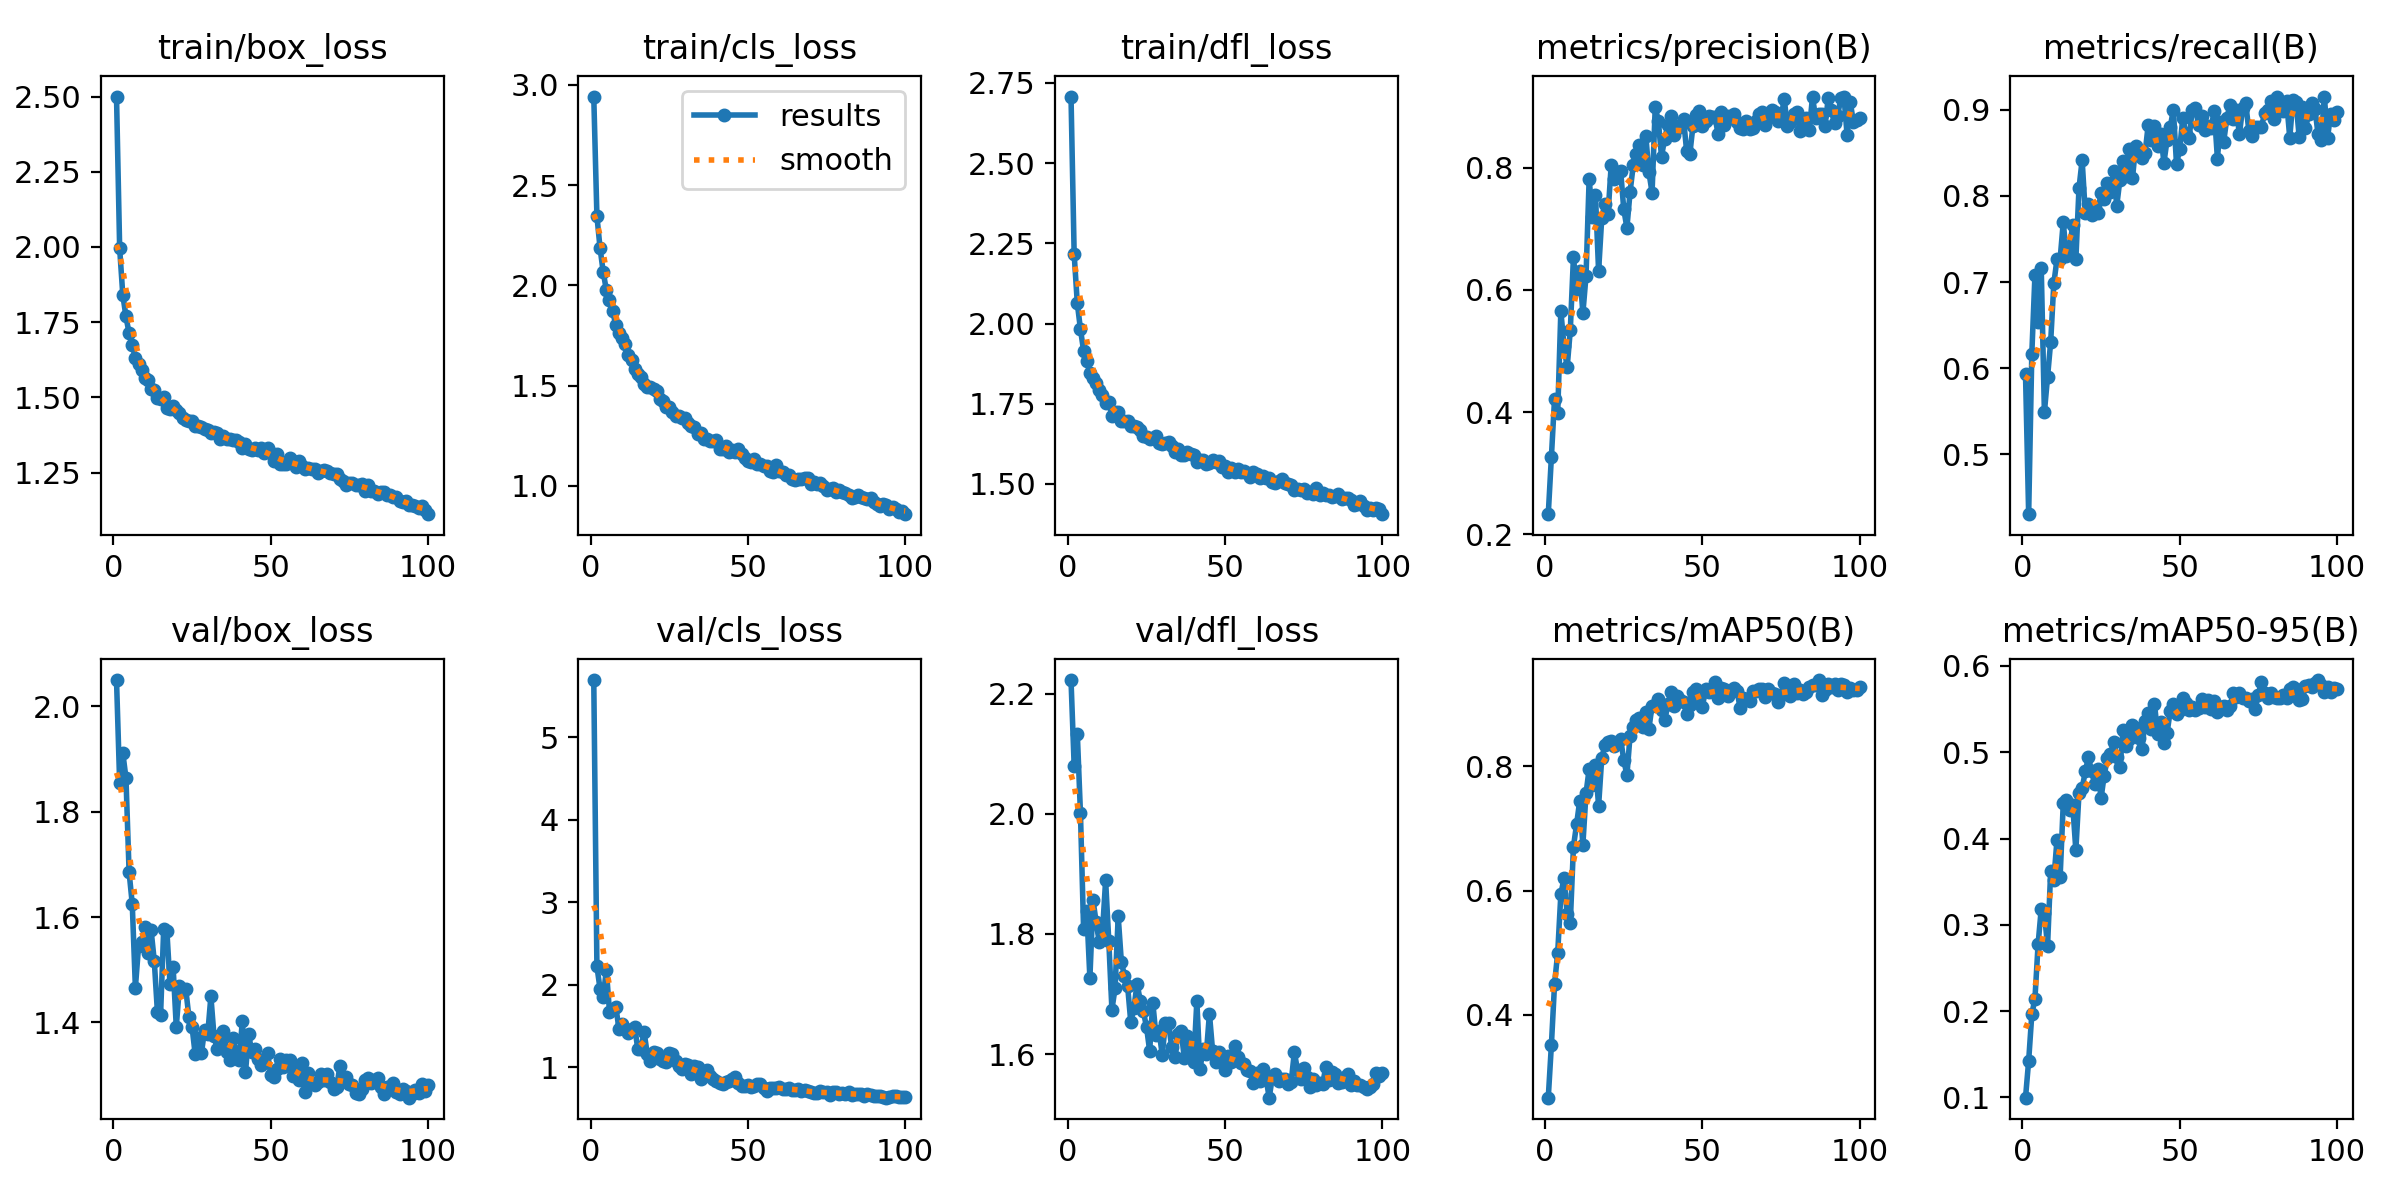

The data file committed next to this chart (first rows):
epoch, time, train/box_loss, train/cls_loss, train/dfl_loss, metrics/precision(B), metrics/recall(B), metrics/mAP50(B), metrics/mAP50-95(B), val/box_loss, val/cls_loss, val/dfl_loss, lr/pg0, lr/pg1, lr/pg2
1, 373.2, 2.5, 2.942, 2.708, 0.2328, 0.5928, 0.267, 0.09976, 2.05, 5.692, 2.223, 0.07006, 0.003326, 0.003326
2, 726.8, 1.995, 2.345, 2.216, 0.3269, 0.4307, 0.3522, 0.1425, 1.855, 2.222, 2.08, 0.04, 0.006594, 0.006594
3, 1077, 1.841, 2.186, 2.063, 0.422, 0.6165, 0.4502, 0.1962, 1.912, 1.949, 2.134, 0.009866, 0.009795, 0.009795
4, 1428, 1.769, 2.066, 1.982, 0.3983, 0.7086, 0.5, 0.2146, 1.864, 1.855, 2.001, 0.009703, 0.009703, 0.009703
5, 1779, 1.713, 1.977, 1.915, 0.565, 0.6535, 0.5942, 0.2776, 1.685, 2.178, 1.808, 0.009604, 0.009604, 0.009604
6, 2128, 1.675, 1.925, 1.884, 0.5084, 0.7163, 0.6201, 0.3184, 1.625, 1.673, 1.839, 0.009505, 0.009505, 0.009505
7, 2476, 1.631, 1.872, 1.845, 0.473, 0.549, 0.5629, 0.3141, 1.466, 1.7, 1.727, 0.009406, 0.009406, 0.009406
8, 2826, 1.612, 1.802, 1.83, 0.5334, 0.5897, 0.5483, 0.2752, 1.544, 1.735, 1.856, 0.009307, 0.009307, 0.009307
9, 3175, 1.593, 1.764, 1.813, 0.653, 0.6306, 0.6706, 0.3624, 1.553, 1.468, 1.819, 0.009208, 0.009208, 0.009208
10, 3527, 1.566, 1.735, 1.792, 0.6009, 0.6986, 0.7068, 0.3523, 1.581, 1.525, 1.786, 0.009109, 0.009109, 0.009109
11, 3877, 1.559, 1.707, 1.779, 0.6309, 0.7264, 0.7447, 0.3982, 1.532, 1.46, 1.803, 0.00901, 0.00901, 0.00901
12, 4225, 1.528, 1.651, 1.751, 0.5616, 0.7267, 0.6738, 0.3551, 1.575, 1.414, 1.889, 0.008911, 0.008911, 0.008911
13, 4779, 1.523, 1.628, 1.755, 0.6224, 0.7696, 0.7566, 0.4409, 1.517, 1.467, 1.789, 0.008812, 0.008812, 0.008812
14, 5221, 1.497, 1.58, 1.712, 0.7821, 0.7298, 0.7961, 0.4444, 1.42, 1.486, 1.674, 0.008713, 0.008713, 0.008713
15, 6019, 1.495, 1.558, 1.724, 0.7187, 0.7388, 0.7706, 0.4335, 1.414, 1.221, 1.71, 0.008614, 0.008614, 0.008614
16, 6828, 1.502, 1.541, 1.723, 0.7559, 0.7666, 0.8024, 0.4391, 1.578, 1.224, 1.829, 0.008515, 0.008515, 0.008515
17, 7270, 1.465, 1.508, 1.695, 0.6305, 0.7263, 0.7365, 0.3864, 1.575, 1.425, 1.754, 0.008416, 0.008416, 0.008416
18, 7647, 1.46, 1.49, 1.696, 0.7172, 0.809, 0.8135, 0.4525, 1.473, 1.162, 1.73, 0.008317, 0.008317, 0.008317
19, 8217, 1.473, 1.492, 1.697, 0.7411, 0.8417, 0.834, 0.4582, 1.504, 1.077, 1.713, 0.008218, 0.008218, 0.008218
20, 9019, 1.458, 1.481, 1.679, 0.7235, 0.7802, 0.8386, 0.4777, 1.392, 1.185, 1.653, 0.008119, 0.008119, 0.008119
21, 9439, 1.449, 1.472, 1.682, 0.8038, 0.7909, 0.8411, 0.4941, 1.469, 1.173, 1.677, 0.00802, 0.00802, 0.00802
22, 9796, 1.432, 1.432, 1.676, 0.7817, 0.7777, 0.8329, 0.478, 1.462, 1.105, 1.717, 0.007921, 0.007921, 0.007921
23, 10158, 1.426, 1.42, 1.669, 0.7932, 0.787, 0.8358, 0.4627, 1.464, 1.074, 1.689, 0.007822, 0.007822, 0.007822
24, 10514, 1.422, 1.391, 1.648, 0.7951, 0.7799, 0.8438, 0.4802, 1.411, 1.062, 1.671, 0.007723, 0.007723, 0.007723
25, 10871, 1.423, 1.394, 1.646, 0.7318, 0.8035, 0.8109, 0.4464, 1.392, 1.174, 1.645, 0.007624, 0.007624, 0.007624
26, 11228, 1.404, 1.368, 1.639, 0.7014, 0.7967, 0.7857, 0.4727, 1.34, 1.161, 1.606, 0.007525, 0.007525, 0.007525
27, 11584, 1.404, 1.349, 1.644, 0.7595, 0.8148, 0.8495, 0.4929, 1.37, 1.074, 1.686, 0.007426, 0.007426, 0.007426
28, 11939, 1.401, 1.35, 1.648, 0.8034, 0.8048, 0.8633, 0.498, 1.342, 1.018, 1.631, 0.007327, 0.007327, 0.007327
29, 12295, 1.397, 1.337, 1.629, 0.822, 0.8291, 0.8744, 0.5119, 1.386, 0.9745, 1.638, 0.007228, 0.007228, 0.007228
30, 12651, 1.391, 1.336, 1.623, 0.8366, 0.7886, 0.8771, 0.495, 1.378, 1.036, 1.599, 0.007129, 0.007129, 0.007129
31, 13004, 1.382, 1.312, 1.629, 0.8043, 0.8187, 0.863, 0.4826, 1.449, 1.031, 1.652, 0.00703, 0.00703, 0.00703
32, 13363, 1.387, 1.299, 1.629, 0.8519, 0.841, 0.8874, 0.5255, 1.373, 0.9202, 1.652, 0.006931, 0.006931, 0.006931
33, 13719, 1.383, 1.291, 1.618, 0.7923, 0.8227, 0.8609, 0.507, 1.35, 1.009, 1.611, 0.006832, 0.006832, 0.006832
34, 14075, 1.361, 1.258, 1.6, 0.7591, 0.8548, 0.898, 0.5153, 1.361, 1.008, 1.596, 0.006733, 0.006733, 0.006733
35, 14431, 1.373, 1.263, 1.609, 0.8985, 0.8204, 0.8985, 0.5317, 1.384, 0.8575, 1.634, 0.006634, 0.006634, 0.006634
36, 14786, 1.36, 1.235, 1.591, 0.876, 0.8578, 0.9089, 0.5277, 1.344, 0.8925, 1.639, 0.006535, 0.006535, 0.006535
37, 15143, 1.361, 1.232, 1.591, 0.8178, 0.8509, 0.8908, 0.516, 1.33, 0.9701, 1.594, 0.006436, 0.006436, 0.006436
38, 15499, 1.357, 1.223, 1.6, 0.8475, 0.8444, 0.8749, 0.5036, 1.371, 0.8964, 1.63, 0.006337, 0.006337, 0.006337
39, 15855, 1.357, 1.223, 1.594, 0.869, 0.8493, 0.9001, 0.5363, 1.344, 0.8593, 1.611, 0.006238, 0.006238, 0.006238
40, 16210, 1.352, 1.228, 1.59, 0.885, 0.8824, 0.9201, 0.5453, 1.329, 0.8375, 1.586, 0.006139, 0.006139, 0.006139
41, 16568, 1.332, 1.183, 1.57, 0.853, 0.8648, 0.8966, 0.5265, 1.403, 0.8126, 1.688, 0.00604, 0.00604, 0.00604
42, 16926, 1.344, 1.181, 1.574, 0.868, 0.8807, 0.9133, 0.556, 1.305, 0.7983, 1.575, 0.005941, 0.005941, 0.005941
43, 17282, 1.329, 1.2, 1.574, 0.8661, 0.8585, 0.9069, 0.5207, 1.377, 0.8211, 1.608, 0.005842, 0.005842, 0.005842
44, 17638, 1.325, 1.17, 1.562, 0.8794, 0.8716, 0.9038, 0.535, 1.344, 0.8329, 1.599, 0.005743, 0.005743, 0.005743
45, 17994, 1.333, 1.177, 1.564, 0.8263, 0.8387, 0.8835, 0.5105, 1.349, 0.8627, 1.667, 0.005644, 0.005644, 0.005644
46, 18348, 1.326, 1.166, 1.573, 0.8222, 0.865, 0.8993, 0.5223, 1.33, 0.8764, 1.606, 0.005545, 0.005545, 0.005545
47, 18703, 1.331, 1.181, 1.569, 0.8682, 0.8797, 0.9201, 0.5478, 1.319, 0.8061, 1.586, 0.005446, 0.005446, 0.005446
48, 19059, 1.317, 1.158, 1.571, 0.886, 0.9002, 0.9244, 0.5555, 1.325, 0.77, 1.603, 0.005347, 0.005347, 0.005347
49, 19414, 1.331, 1.136, 1.552, 0.8922, 0.837, 0.9117, 0.544, 1.342, 0.7714, 1.59, 0.005248, 0.005248, 0.005248
50, 19772, 1.316, 1.125, 1.557, 0.8687, 0.854, 0.8954, 0.5488, 1.301, 0.7792, 1.573, 0.005149, 0.005149, 0.005149
51, 20126, 1.288, 1.12, 1.537, 0.8763, 0.8904, 0.9252, 0.5625, 1.296, 0.758, 1.596, 0.00505, 0.00505, 0.00505
52, 20490, 1.311, 1.132, 1.548, 0.8843, 0.8717, 0.9197, 0.5567, 1.312, 0.7697, 1.588, 0.004951, 0.004951, 0.004951
53, 20848, 1.28, 1.108, 1.537, 0.8827, 0.8677, 0.9214, 0.5487, 1.33, 0.794, 1.613, 0.004852, 0.004852, 0.004852
54, 21204, 1.279, 1.107, 1.546, 0.883, 0.8996, 0.9363, 0.5526, 1.316, 0.7963, 1.596, 0.004753, 0.004753, 0.004753
55, 21562, 1.28, 1.098, 1.536, 0.8543, 0.9026, 0.9098, 0.5486, 1.329, 0.7516, 1.586, 0.004654, 0.004654, 0.004654
56, 21918, 1.3, 1.1, 1.539, 0.8905, 0.8822, 0.9267, 0.5511, 1.329, 0.7147, 1.584, 0.004555, 0.004555, 0.004555
57, 22273, 1.288, 1.076, 1.533, 0.87, 0.8934, 0.9247, 0.5613, 1.299, 0.7426, 1.574, 0.004456, 0.004456, 0.004456
58, 22629, 1.269, 1.07, 1.52, 0.8851, 0.8764, 0.9139, 0.5527, 1.31, 0.75, 1.572, 0.004357, 0.004357, 0.004357
59, 22986, 1.288, 1.102, 1.536, 0.881, 0.8814, 0.923, 0.5605, 1.29, 0.7521, 1.553, 0.004258, 0.004258, 0.004258
60, 23344, 1.272, 1.075, 1.531, 0.8881, 0.879, 0.9255, 0.5496, 1.322, 0.7605, 1.569, 0.004159, 0.004159, 0.004159
... 40 more rows
